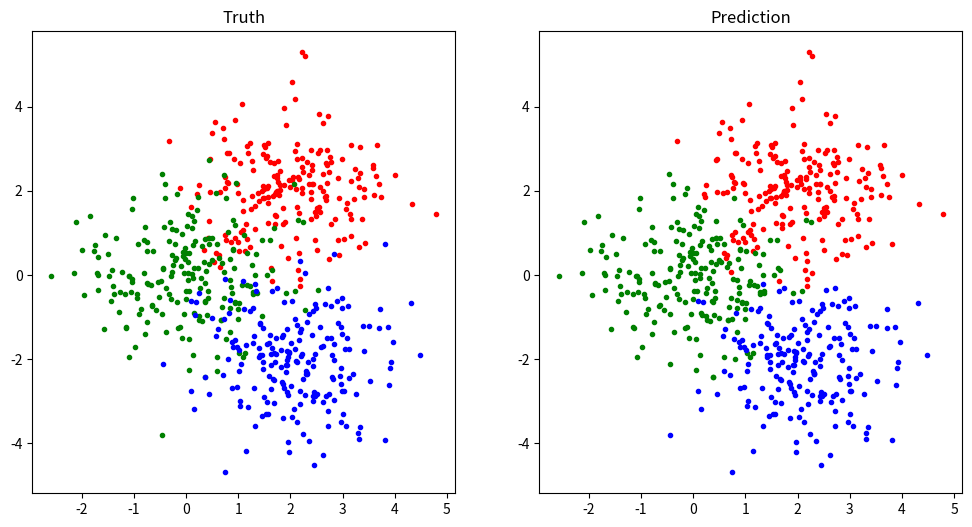

Python code for this plot:
# -*- coding: utf-8 -*-
# @Date  : 2020/5/20
# [redacted]
# @Email : [email redacted]

import numpy as np
from matplotlib import pyplot as plt
from numpy import linalg as LA


class KNN:
    """
    K nearest neighbor classifier(K近邻分类器)
    """

    def __init__(self, k: int):
        """
        Args:
            k (int): 分类近邻数
        """
        self.k, self.X, self.Y = k, None, None

    def fit(self, X: np.ndarray, Y: np.ndarray):
        self.X, self.Y = X, Y  # 训练集X与Y，类别已知

    def __call__(self, X: np.ndarray):
        Y = np.zeros([len(X)], dtype=int)  # X对应的类别
        for i, x in enumerate(X):
            dist = LA.norm(self.X - x, axis=1)  # 计算x与所有已知类别点的距离
            print(dist)
            topk = np.argsort(dist)[:self.k]  # 取距离最小的k个点对应的索引
            Y[i] = np.bincount(self.Y[topk]).argmax()  # 取近邻点最多的类别作为x的类别
        return Y


def load_data():
    x = np.stack([np.random.randn(200, 2) + np.array([2, 2]),
                  np.random.randn(200, 2),
                  np.random.randn(200, 2) + np.array([2, -2])])
    y = np.stack([np.full([200], 0), np.full([200], 1), np.full([200], 2)])
    return x, y


if __name__ == '__main__':
    x, y = load_data()

    plt.figure(figsize=[12, 6])
    plt.subplot(1, 2, 1)                                                                                                                                                                                                                                                                                                                                                                                                    
    plt.title('Truth')
    plt.scatter(x[0, :, 0], x[0, :, 1], color='r', marker='.')
    plt.scatter(x[1, :, 0], x[1, :, 1], color='g', marker='.')
    plt.scatter(x[2, :, 0], x[2, :, 1], color='b', marker='.')

    x, y = x.reshape(-1, 2), y.flatten()
    knn = KNN(3)
    knn.fit(x, y)
    pred = knn(x)
    acc = np.sum(pred == y) / len(pred)
    print(f'Accuracy = {100 * acc:.2f}%')

    x0, x1, x2 = x[pred == 0], x[pred == 1], x[pred == 2]
    plt.subplot(1, 2, 2)
    plt.title('Prediction')
    plt.scatter(x0[:, 0], x0[:, 1], color='r', marker='.')
    plt.scatter(x1[:, 0], x1[:, 1], color='g', marker='.')
    plt.scatter(x2[:, 0], x2[:, 1], color='b', marker='.')
    plt.show()